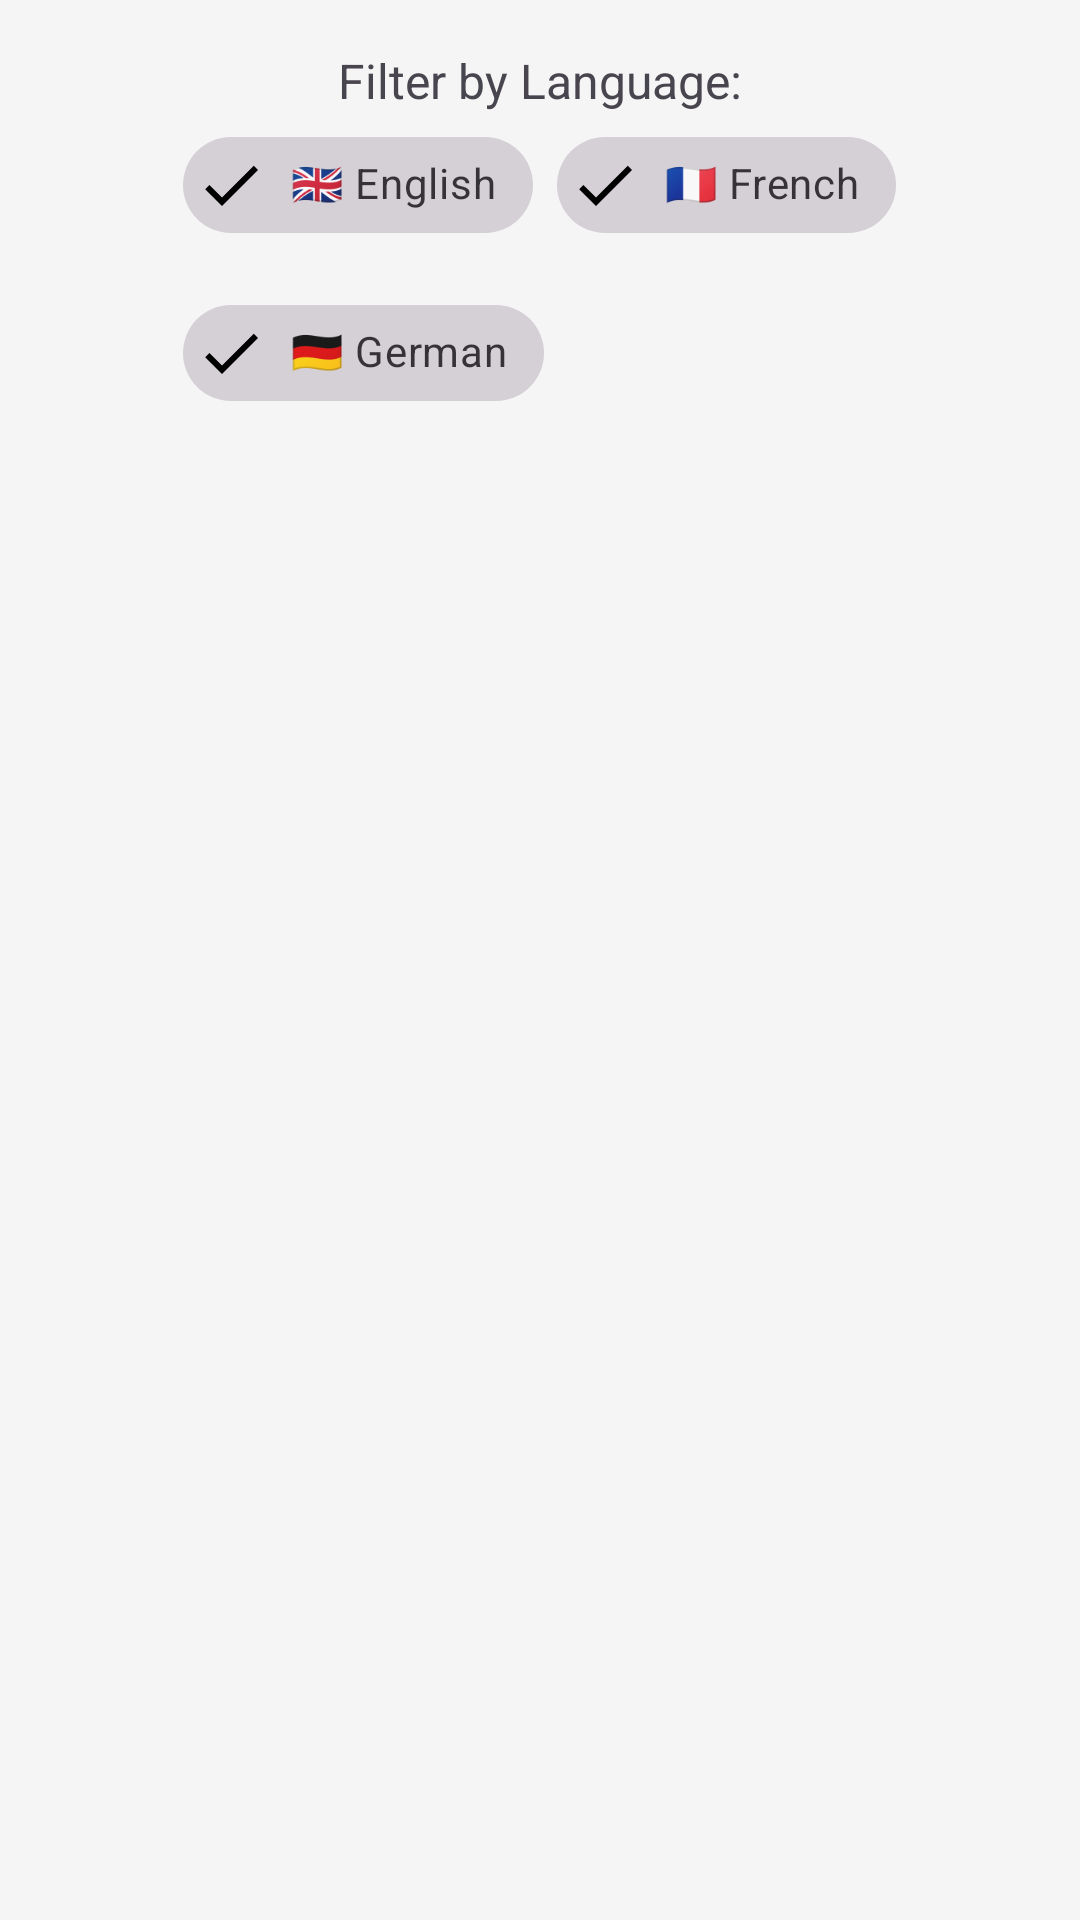

Layout XML and referenced resources for this Android screen:
<!-- AndroidManifest.xml: application theme Theme.ChooseFromMany -->
<!-- res/layout/fragment_chip_filter.xml -->
<?xml version="1.0" encoding="utf-8"?>
<LinearLayout xmlns:android="http://schemas.android.com/apk/res/android"
    xmlns:app="http://schemas.android.com/apk/res-auto"
    android:layout_width="match_parent"
    android:layout_height="match_parent"
    android:orientation="vertical"
    android:padding="16dp"
    android:background="#F5F5F5">

    <TextView
        android:layout_width="wrap_content"
        android:layout_height="wrap_content"
        android:text="Filter by Language:"
        android:textSize="16sp"
        android:layout_gravity="center_horizontal"/>

    <com.google.android.material.chip.ChipGroup
        android:id="@+id/chipGroupFilter"
        android:layout_width="wrap_content"
        android:layout_height="wrap_content"
        android:layout_gravity="center_horizontal">

        <com.google.android.material.chip.Chip
            android:id="@+id/chipFilterEnglish"
            style="@style/Widget.MaterialComponents.Chip.Filter"
            android:layout_width="wrap_content"
            android:layout_height="wrap_content"
            android:text="🇬🇧 English"
            android:checked="true"/>

        <com.google.android.material.chip.Chip
            android:id="@+id/chipFilterFrench"
            style="@style/Widget.MaterialComponents.Chip.Filter"
            android:layout_width="wrap_content"
            android:layout_height="wrap_content"
            android:text="🇫🇷 French"
            android:checked="true"/>

        <com.google.android.material.chip.Chip
            android:id="@+id/chipFilterGerman"
            style="@style/Widget.MaterialComponents.Chip.Filter"
            android:layout_width="wrap_content"
            android:layout_height="wrap_content"
            android:text="🇩🇪 German"
            android:checked="true"/>

    </com.google.android.material.chip.ChipGroup>

    <androidx.recyclerview.widget.RecyclerView
        android:id="@+id/rvChipFilter"
        android:layout_width="match_parent"
        android:layout_height="0dp"
        android:layout_weight="1"
        android:layout_marginTop="16dp"/>

</LinearLayout>
<!-- resources referenced by this layout -->
<resources>
  <style name="Theme.ChooseFromMany" parent="Base.Theme.ChooseFromMany" />
  <style name="Base.Theme.ChooseFromMany" parent="Theme.Material3.DayNight.NoActionBar">
          
          
      </style>
</resources>
